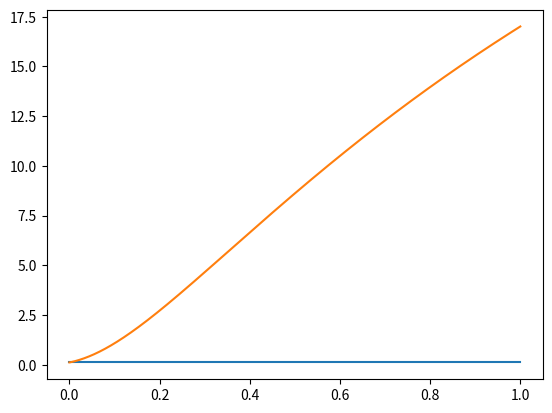

Python code for this plot:
import matplotlib.pyplot as plt
import numpy as np

d0 = 125.0
l0 = 4000.0
x0 = 50000.0

alpha = np.linspace(1e-15, 1.0, 1001)
rw_a0 = (d0/2)*np.exp(-x0/(2*l0)) +0*alpha
rw_a = (d0/2)*((1 + alpha*x0/l0)**(-1/(2*alpha)))

plt.plot(alpha, rw_a0)
plt.plot(alpha, rw_a)
plt.show()